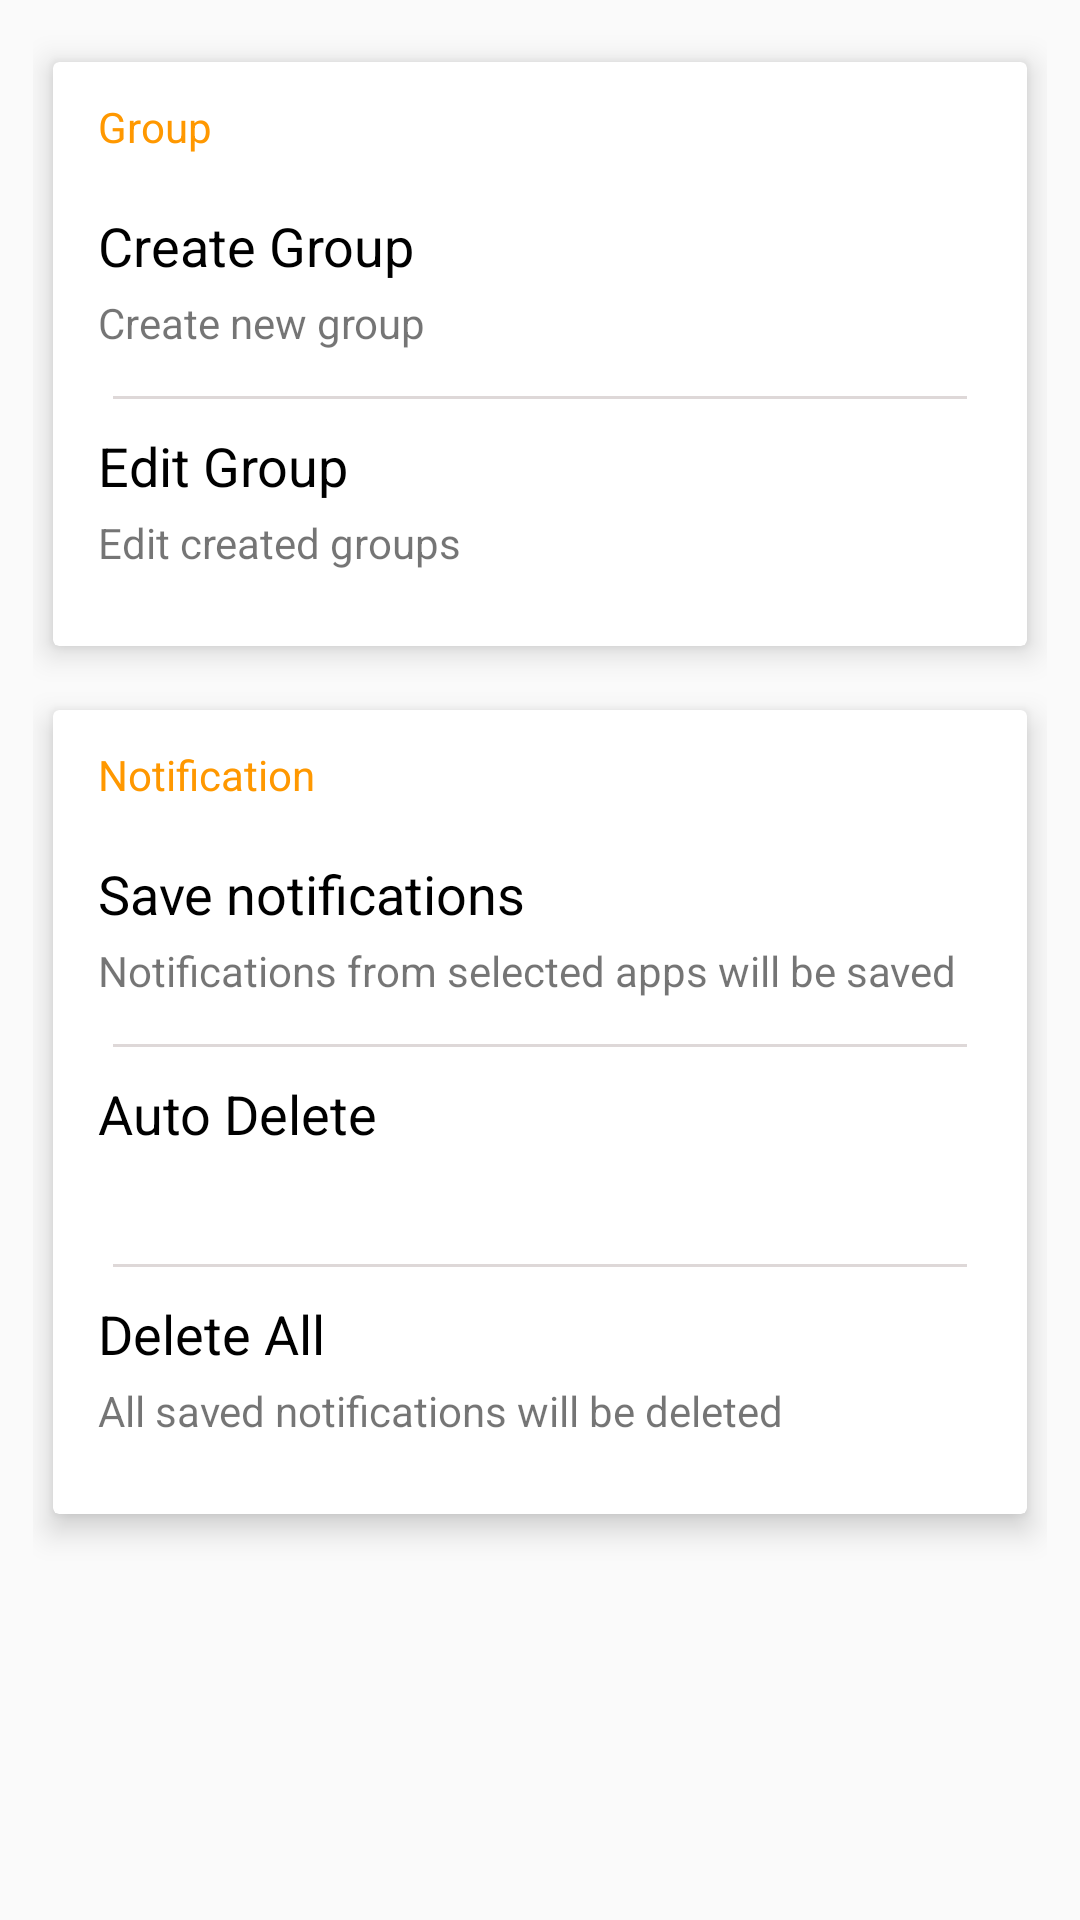

Produce the Android XML layout that renders to this screen, including the resource entries it uses.
<!-- AndroidManifest.xml: application theme AppTheme -->
<!-- res/layout/activity_settings.xml -->
<?xml version="1.0" encoding="utf-8"?>
<LinearLayout xmlns:android="http://schemas.android.com/apk/res/android"
    xmlns:app="http://schemas.android.com/apk/res-auto"
    xmlns:tools="http://schemas.android.com/tools"
    android:layout_width="match_parent"
    android:layout_height="match_parent"
    android:orientation="vertical"
    tools:context="com.centennial.notification.hub.activity.SettingsActivity">

    <LinearLayout
        android:layout_width="match_parent"
        android:layout_height="match_parent"
        android:layout_margin="11dp"
        android:orientation="vertical">

        <androidx.cardview.widget.CardView
            android:layout_width="match_parent"
            android:layout_height="wrap_content"
            app:cardElevation="6dp"
            app:cardUseCompatPadding="true"
            app:contentPaddingBottom="15dp">

            <LinearLayout
                android:layout_width="match_parent"
                android:layout_height="wrap_content"
                android:orientation="vertical">

                <TextView
                    android:layout_width="match_parent"
                    android:layout_height="wrap_content"
                    android:layout_marginLeft="15dp"
                    android:layout_marginTop="12dp"
                    android:layout_marginRight="10dp"
                    android:layout_marginBottom="8dp"
                    android:text="@string/group"
                    android:textColor="@color/colorAccent" />

                <LinearLayout
                    android:layout_width="match_parent"
                    android:layout_height="wrap_content"
                    android:onClick="Create_Group"
                    android:orientation="vertical"
                    android:paddingLeft="15dp"
                    android:paddingTop="10dp"
                    android:paddingBottom="10dp">

                    <TextView
                        android:layout_width="match_parent"
                        android:layout_height="wrap_content"
                        android:layout_marginBottom="4dp"
                        android:text="@string/create_group"
                        android:textColor="@color/black"
                        android:textSize="18sp" />

                    <TextView
                        android:layout_width="match_parent"
                        android:layout_height="wrap_content"
                        android:text="@string/create_new_group"
                        android:textSize="14dp" />
                </LinearLayout>

                <View
                    android:layout_width="match_parent"
                    android:layout_height="1dp"
                    android:layout_marginLeft="20dp"
                    android:layout_marginTop="5dp"
                    android:layout_marginRight="20dp"
                    android:background="#ded8d8" />

                <LinearLayout
                    android:layout_width="match_parent"
                    android:layout_height="wrap_content"
                    android:onClick="Edit_Group"
                    android:orientation="vertical"
                    android:paddingLeft="15dp"
                    android:paddingTop="10dp"
                    android:paddingBottom="10dp">

                    <TextView
                        android:layout_width="match_parent"
                        android:layout_height="wrap_content"
                        android:layout_marginBottom="4dp"
                        android:text="@string/edit_group"
                        android:textColor="@color/black"
                        android:textSize="18sp" />

                    <TextView
                        android:layout_width="match_parent"
                        android:layout_height="wrap_content"
                        android:text="@string/edit_created_groups"
                        android:textSize="14dp" />
                </LinearLayout>
            </LinearLayout>
        </androidx.cardview.widget.CardView>

        <androidx.cardview.widget.CardView
            android:layout_width="match_parent"
            android:layout_height="wrap_content"
            android:layout_marginTop="2dp"
            app:cardElevation="6dp"
            app:cardUseCompatPadding="true"
            app:contentPaddingBottom="15dp">

            <LinearLayout
                android:layout_width="match_parent"
                android:layout_height="wrap_content"
                android:orientation="vertical">

                <TextView
                    android:layout_width="match_parent"
                    android:layout_height="wrap_content"
                    android:layout_marginLeft="15dp"
                    android:layout_marginTop="12dp"
                    android:layout_marginRight="10dp"
                    android:layout_marginBottom="8dp"
                    android:text="@string/notification"
                    android:textColor="@color/colorAccent" />

                <LinearLayout
                    android:layout_width="match_parent"
                    android:layout_height="wrap_content"
                    android:onClick="Save_Notification"
                    android:orientation="vertical"
                    android:paddingLeft="15dp"
                    android:paddingTop="10dp"
                    android:paddingBottom="10dp">

                    <TextView
                        android:layout_width="match_parent"
                        android:layout_height="wrap_content"
                        android:layout_marginBottom="4dp"
                        android:text="@string/save_notifications"
                        android:textColor="@color/black"
                        android:textSize="18sp" />

                    <TextView
                        android:layout_width="match_parent"
                        android:layout_height="wrap_content"
                        android:text="@string/notifications_from_selected_apps"
                        android:textSize="14dp" />
                </LinearLayout>

                <View
                    android:layout_width="match_parent"
                    android:layout_height="1dp"
                    android:layout_marginLeft="20dp"
                    android:layout_marginTop="5dp"
                    android:layout_marginRight="20dp"
                    android:background="#ded8d8" />

                <LinearLayout
                    android:layout_width="match_parent"
                    android:layout_height="wrap_content"
                    android:onClick="Auto_Delete"
                    android:orientation="vertical"
                    android:paddingLeft="15dp"
                    android:paddingTop="10dp"
                    android:paddingBottom="10dp">

                    <TextView
                        android:layout_width="match_parent"
                        android:layout_height="wrap_content"
                        android:layout_marginBottom="4dp"
                        android:text="@string/auto_delete"
                        android:textColor="@color/black"
                        android:textSize="18sp" />

                    <TextView
                        android:id="@+id/deleteIntervalText"
                        android:layout_width="match_parent"
                        android:layout_height="wrap_content"
                        android:textSize="14dp" />
                </LinearLayout>

                <View
                    android:layout_width="match_parent"
                    android:layout_height="1dp"
                    android:layout_marginLeft="20dp"
                    android:layout_marginTop="5dp"
                    android:layout_marginRight="20dp"
                    android:background="#ded8d8" />

                <LinearLayout
                    android:layout_width="match_parent"
                    android:layout_height="wrap_content"
                    android:onClick="Delete_All_Notification"
                    android:orientation="vertical"
                    android:paddingLeft="15dp"
                    android:paddingTop="10dp"
                    android:paddingBottom="10dp">

                    <TextView
                        android:layout_width="match_parent"
                        android:layout_height="wrap_content"
                        android:layout_marginBottom="4dp"
                        android:text="@string/delete_all"
                        android:textColor="@color/black"
                        android:textSize="18sp" />

                    <TextView
                        android:layout_width="match_parent"
                        android:layout_height="wrap_content"
                        android:text="@string/delete_all_notification"
                        android:textSize="14dp" />
                </LinearLayout>

            </LinearLayout>
        </androidx.cardview.widget.CardView>
    </LinearLayout>

</LinearLayout>
<!-- resources referenced by this layout -->
<resources>
  <color name="black">#000000</color>
  <color name="colorAccent">#FF9800</color>
  <string name="auto_delete">Auto Delete</string>
  <string name="create_group">Create Group</string>
  <string name="create_new_group">Create new group</string>
  <string name="delete_all">Delete All</string>
  <string name="delete_all_notification">All saved notifications will be deleted</string>
  <string name="edit_created_groups">Edit created groups</string>
  <string name="edit_group">Edit Group</string>
  <string name="group">Group</string>
  <string name="notification">Notification</string>
  <string name="notifications_from_selected_apps">Notifications from selected apps will be saved</string>
  <string name="save_notifications">Save notifications</string>
  <style name="AppTheme" parent="Theme.AppCompat.Light.DarkActionBar">
          
          <item name="colorPrimary">@color/colorPrimary</item>
          <item name="colorPrimaryDark">@color/colorPrimaryDark</item>
          <item name="colorAccent">@color/colorAccent</item>
  
          <item name="android:actionModeBackground">@color/colorPrimary</item>
      </style>
  <color name="colorPrimary">#2988EC</color>
  <color name="colorPrimaryDark">#106BCA</color>
</resources>
